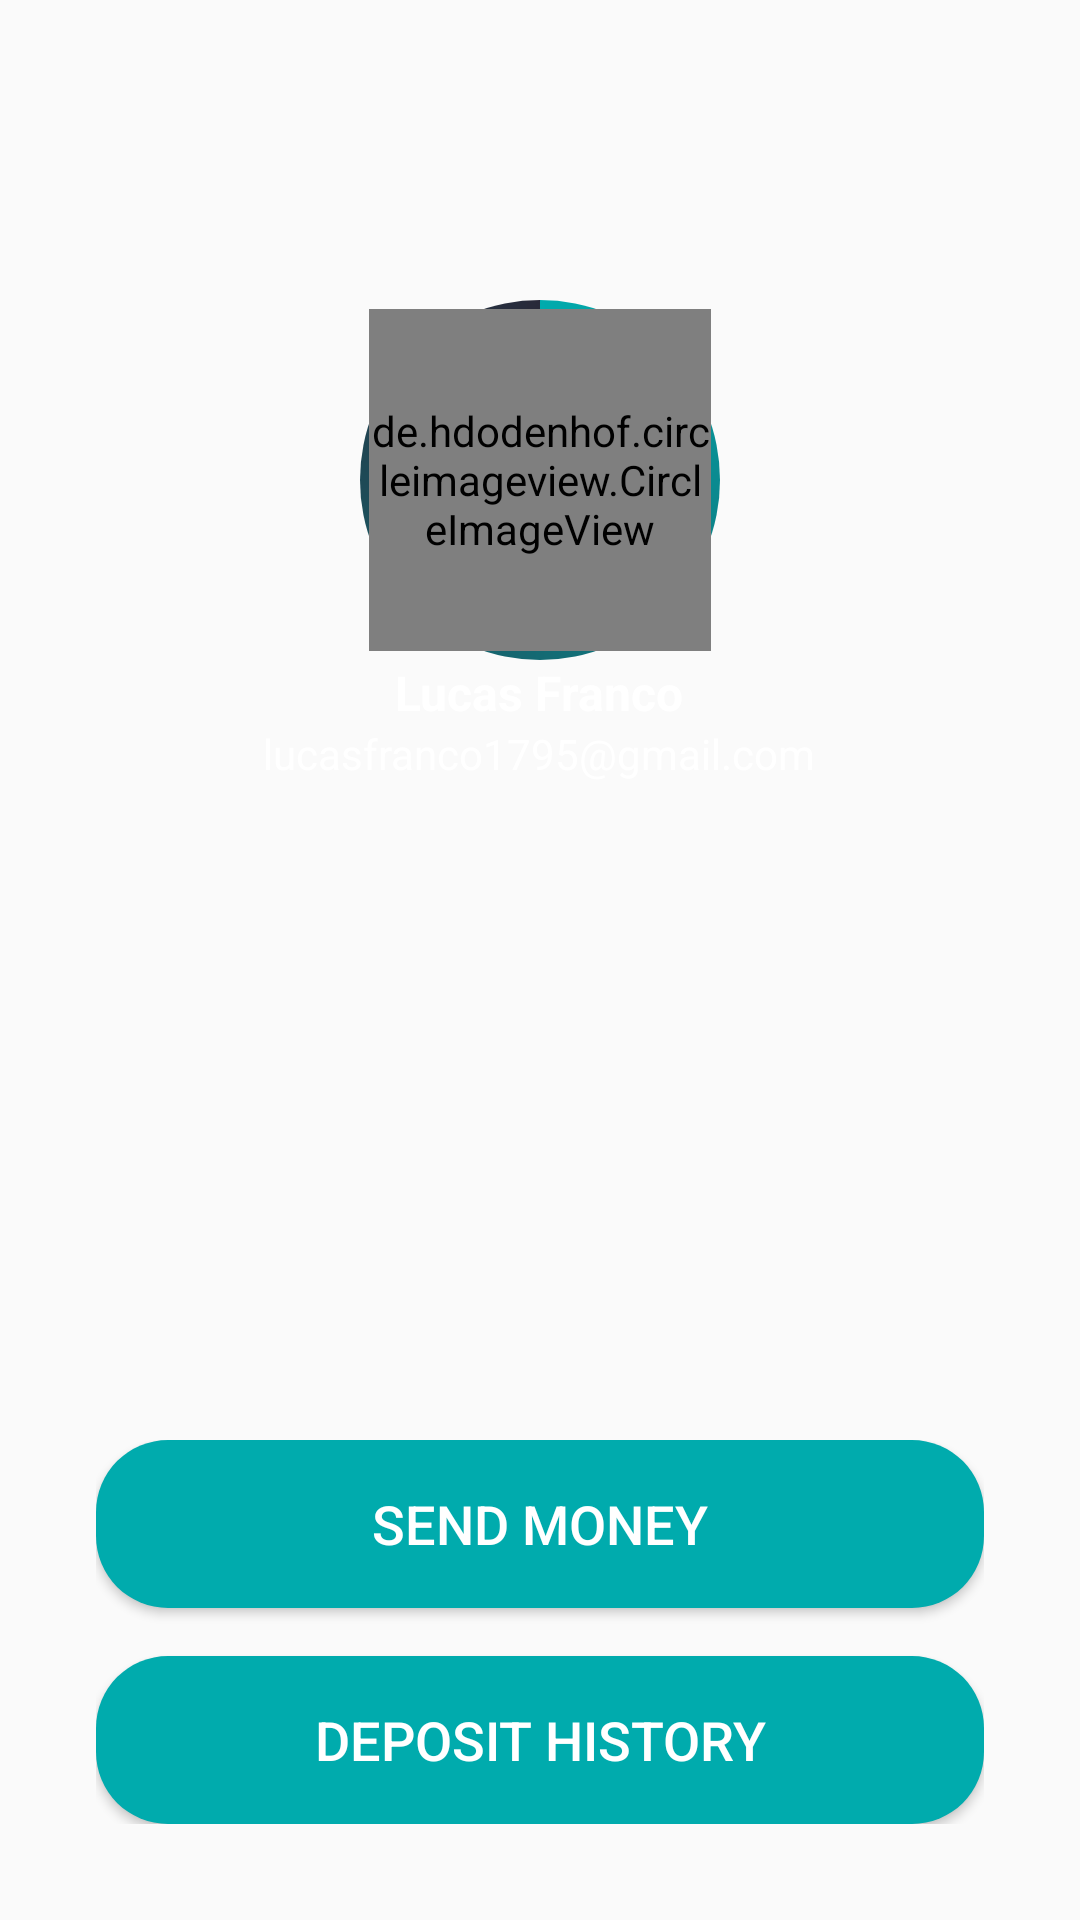

This screen was rendered from an Android layout file. Write that file and the resources it references.
<!-- AndroidManifest.xml: application theme AppTheme -->
<!-- res/layout/activity_main.xml -->
<?xml version="1.0" encoding="utf-8"?>
    <RelativeLayout
        xmlns:android="http://schemas.android.com/apk/res/android"
        xmlns:tools="http://schemas.android.com/tools"
        tools:context="br.com.franco.lucas.bancoNeon.ui.activities.MainActivity"
        android:background="@drawable/main_background"
        android:layout_width="match_parent"
        android:layout_height="match_parent"
        android:orientation="vertical">

    <LinearLayout
        android:layout_width="match_parent"
        android:layout_height="wrap_content"
        android:orientation="vertical"
        android:gravity="center_horizontal"
        android:layout_marginTop="100dp">

        <RelativeLayout
            android:layout_width="@dimen/avatar_size"
            android:layout_height="@dimen/avatar_size">

            <android.support.v7.widget.AppCompatImageView
                android:layout_width="@dimen/avatar_size"
                android:layout_height="@dimen/avatar_size"
                android:rotation="270"
                android:background="@drawable/avatar_shape"/>

            <de.hdodenhof.circleimageview.CircleImageView
                android:id="@+id/profile_avatar"
                android:layout_width="@dimen/avatar_size"
                android:layout_height="@dimen/avatar_size"
                android:src="@drawable/avatar"
                android:layout_margin="3dp" />
        </RelativeLayout>

        <android.support.v7.widget.AppCompatTextView
            android:id="@+id/profile_name"
            android:layout_width="wrap_content"
            android:layout_height="wrap_content"
            android:text="Lucas Franco"
            android:textColor="@color/white"
            android:textSize="@dimen/txt_title"
            android:textStyle="bold"/>

        <android.support.v7.widget.AppCompatTextView
            android:id="@+id/profile_email"
            android:layout_width="wrap_content"
            android:layout_height="wrap_content"
            android:text="lucasfranco1795@gmail.com"
            android:textColor="@color/white" />
    </LinearLayout>

    <LinearLayout
        android:layout_width="match_parent"
        android:layout_height="wrap_content"
        android:orientation="vertical"
        android:layout_alignParentBottom="true"
        android:layout_marginRight="@dimen/double_margin_pattern"
        android:layout_marginLeft="@dimen/double_margin_pattern"
        android:layout_marginBottom="@dimen/double_margin_pattern">

        <android.support.v7.widget.AppCompatButton
            android:id="@+id/btn_send_money"
            android:layout_width="match_parent"
            android:layout_height="@dimen/btn_height"
            android:background="@drawable/btn_shape"
            android:clickable="true"
            android:focusable="true"
            android:gravity="center"
            android:text="@string/send_money"
            android:textAllCaps="true"
            android:textSize="@dimen/btn_text"
            android:textColor="@color/white" />

        <android.support.v7.widget.AppCompatButton
            android:id="@+id/btn_history"
            android:layout_width="match_parent"
            android:layout_height="@dimen/btn_height"
            android:background="@drawable/btn_shape"
            android:clickable="true"
            android:focusable="true"
            android:gravity="center"
            android:layout_marginTop="@dimen/margin_pattern"
            android:text="@string/deposit_history"
            android:textAllCaps="true"
            android:textSize="@dimen/btn_text"
            android:textColor="@color/white" />
    </LinearLayout>

    </RelativeLayout>
<!-- resources referenced by this layout -->
<resources>
  <color name="white">#FFFFFF</color>
  <dimen name="avatar_size">120dp</dimen>
  <dimen name="btn_height">56dp</dimen>
  <dimen name="btn_text">18sp</dimen>
  <dimen name="double_margin_pattern">32dp</dimen>
  <dimen name="margin_pattern">16dp</dimen>
  <dimen name="txt_title">16sp</dimen>
  <!-- drawable avatar: png bitmap (drawable, 178240 bytes) -->
  <!-- drawable avatar_shape (drawable) -->
  <?xml version="1.0" encoding="utf-8"?>
  <shape xmlns:android="http://schemas.android.com/apk/res/android"
      android:shape="oval" >
      <gradient
          android:startColor="@color/strong_cyan"
          android:endColor="@color/colorPrimaryDark"
          android:type="sweep" />
  </shape>
  <!-- drawable btn_shape (drawable) -->
  <?xml version="1.0" encoding="utf-8"?>
  <ripple xmlns:android="http://schemas.android.com/apk/res/android"
      android:color="@color/strong_cyan">
      <item>
          <shape
              android:shape="rectangle"
              android:padding="10dp">
              <solid android:color="@color/strong_cyan"/>
              <corners
                  android:bottomRightRadius="@dimen/btn_shape_size"
                  android:bottomLeftRadius="@dimen/btn_shape_size"
                  android:topLeftRadius="@dimen/btn_shape_size"
                  android:topRightRadius="@dimen/btn_shape_size" />
          </shape>
      </item>
  </ripple>
  <string name="deposit_history">Deposit History</string>
  <string name="send_money">Send money</string>
  <style name="AppTheme" parent="Theme.AppCompat.Light.NoActionBar">
          
          <item name="colorPrimary">@color/colorPrimary</item>
          <item name="colorPrimaryDark">@color/colorPrimaryDark</item>
          <item name="colorAccent">@color/colorAccent</item>
      </style>
  <color name="strong_cyan">#00ABAD</color>
  <color name="colorPrimaryDark">#282939</color>
  <dimen name="btn_shape_size">24dp</dimen>
  <color name="colorPrimary">#004086</color>
  <color name="colorAccent">#2196F3</color>
</resources>
